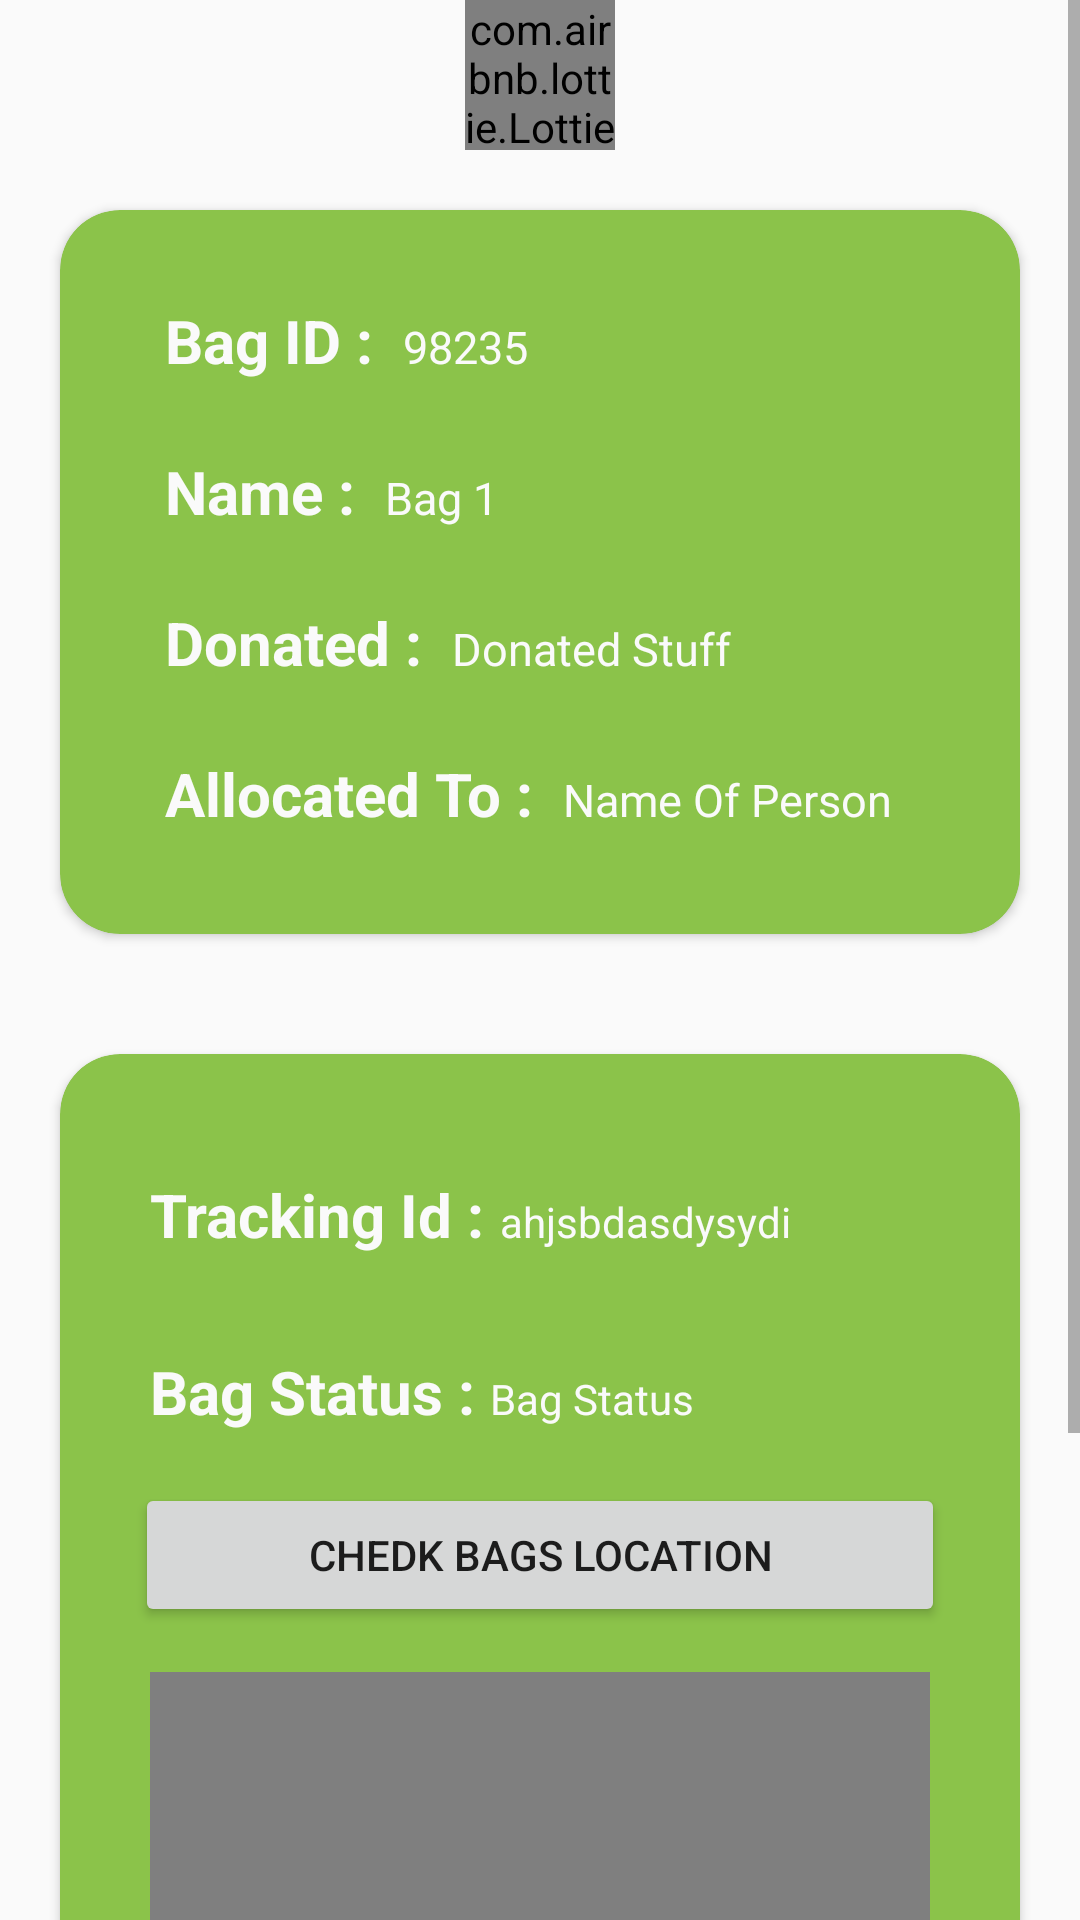

This screen was rendered from an Android layout file. Write that file and the resources it references.
<!-- AndroidManifest.xml: application theme AppTheme -->
<!-- res/layout/fragment_bag_detail.xml -->
<?xml version="1.0" encoding="utf-8"?>
<RelativeLayout xmlns:android="http://schemas.android.com/apk/res/android"
    xmlns:tools="http://schemas.android.com/tools"
    android:layout_width="match_parent"
    xmlns:app="http://schemas.android.com/apk/res-auto"
    android:background="@color/colorAccent"
    android:layout_height="match_parent"
    tools:context=".User.BagDetail">



    <ScrollView
        android:layout_width="match_parent"
        android:layout_height="match_parent">




        <RelativeLayout
            android:layout_width="match_parent"
            android:layout_height="wrap_content">

            <com.airbnb.lottie.LottieAnimationView
                android:layout_width="50dp"
                android:layout_height="50dp"
                android:layout_gravity="center"
                android:layout_centerHorizontal="true"
                android:id="@+id/intro_img"
                app:lottie_fileName="truckanimate.json"
                app:lottie_autoPlay="true"
                app:lottie_loop="true"></com.airbnb.lottie.LottieAnimationView>

            <androidx.cardview.widget.CardView
                android:layout_width="match_parent"
                android:id="@+id/cardlayout1"
                android:layout_below="@id/intro_img"
                android:layout_margin="20dp"
                app:cardCornerRadius="20dp"
                app:cardBackgroundColor="@color/colorPrimary"
                android:layout_height="wrap_content">
            <LinearLayout
            android:id="@+id/linearLayout1"
            android:orientation="vertical"
            android:layout_margin="10dp"
            android:background="@color/colorPrimary"
            android:layout_width="match_parent"
            android:layout_height="wrap_content">
            <LinearLayout
                android:id="@+id/id"
                android:layout_width="match_parent"
                android:layout_height="wrap_content"
                android:layout_margin="20dp"
                android:background="@color/colorPrimary"
                android:orientation="horizontal">
                <TextView
                    android:layout_width="wrap_content"
                    android:layout_height="wrap_content"
                    android:text="Bag ID : "
                    android:textSize="20dp"
                    android:textStyle="bold"
                    android:layout_marginLeft="5dp"
                    android:textColor="@color/colorAccent"
                    ></TextView>
                <TextView
                    android:id="@+id/bagDetail_bag_id"
                    android:text="98235"
                    android:textSize="15dp"
                    android:layout_marginLeft="5dp"
                    android:layout_marginBottom="10dp"
                    android:textColor="@color/colorAccent"
                    android:layout_width="match_parent"
                    android:layout_height="wrap_content"
                    ></TextView>
            </LinearLayout>
            <LinearLayout
                android:id="@+id/name"
                android:layout_width="match_parent"
                android:layout_height="wrap_content"
                android:layout_below="@+id/id"
                android:layout_marginLeft="20dp"
                android:layout_marginRight="20dp"
                android:background="@color/colorPrimary"
                android:orientation="horizontal">
                <TextView
                    android:layout_width="wrap_content"
                    android:layout_height="wrap_content"
                    android:text="Name : "
                    android:textSize="20dp"
                    android:textStyle="bold"
                    android:layout_marginLeft="5dp"
                    android:textColor="@color/colorAccent"
                    ></TextView>
                <TextView
                    android:id="@+id/bagDetail_bagName"
                    android:text="Bag 1"
                    android:textSize="15dp"
                    android:layout_marginLeft="5dp"
                    android:layout_marginBottom="10dp"
                    android:textColor="@color/colorAccent"
                    android:layout_width="match_parent"
                    android:layout_height="wrap_content"
                    ></TextView>
            </LinearLayout>
            <LinearLayout
                android:id="@+id/donated"
                android:layout_width="match_parent"
                android:layout_height="wrap_content"
                android:layout_below="@+id/name"
                android:layout_marginTop="20dp"
                android:layout_marginLeft="20dp"
                android:layout_marginRight="20dp"
                android:background="@color/colorPrimary"
                android:orientation="horizontal">
                <TextView
                    android:layout_width="wrap_content"
                    android:layout_height="wrap_content"
                    android:text="Donated : "
                    android:textSize="20dp"
                    android:textStyle="bold"
                    android:layout_marginLeft="5dp"
                    android:textColor="@color/colorAccent"
                    ></TextView>
                <TextView
                    android:id="@+id/bagDetail_donated"
                    android:text="Donated Stuff"
                    android:textSize="15dp"
                    android:layout_marginLeft="5dp"
                    android:layout_marginBottom="10dp"
                    android:textColor="@color/colorAccent"
                    android:layout_width="match_parent"
                    android:layout_height="wrap_content"
                    ></TextView>
            </LinearLayout>
            <LinearLayout
                android:id="@+id/allocated"
                android:layout_width="match_parent"
                android:layout_height="wrap_content"
                android:layout_below="@+id/donated"
                android:layout_marginTop="20dp"
                android:layout_marginLeft="20dp"
                android:layout_marginBottom="20dp"
                android:layout_marginRight="20dp"
                android:background="@color/colorPrimary"
                android:orientation="horizontal">
                <TextView
                    android:layout_width="wrap_content"
                    android:layout_height="wrap_content"
                    android:text="Allocated To : "
                    android:textSize="20dp"
                    android:textStyle="bold"
                    android:layout_marginLeft="5dp"
                    android:textColor="@color/colorAccent"
                    ></TextView>
                <TextView
                    android:id="@+id/bagDetail_allocatedTo"
                    android:text="Name Of Person"
                    android:textSize="15dp"
                    android:layout_marginLeft="5dp"
                    android:layout_marginBottom="10dp"
                    android:textColor="@color/colorAccent"
                    android:layout_width="match_parent"
                    android:layout_height="wrap_content"
                    ></TextView>
            </LinearLayout>




        </LinearLayout>
            </androidx.cardview.widget.CardView>

            <androidx.cardview.widget.CardView
                android:layout_width="match_parent"
                android:layout_margin="20dp"
                app:cardCornerRadius="20dp"
                app:cardBackgroundColor="@color/colorPrimary"
                android:layout_below="@id/cardlayout1"
                android:layout_height="wrap_content">
            <LinearLayout
                android:id="@+id/linearLayout2"
                android:orientation="vertical"
                android:padding="10dp"
                android:layout_margin="10dp"
                android:background="@color/colorPrimary"
                android:layout_width="match_parent"
                android:layout_height="wrap_content">
                <LinearLayout
                    android:layout_width="match_parent"
                    android:orientation="horizontal"
                    android:layout_marginTop="10dp"
                    android:padding="10dp"
                    android:layout_height="wrap_content">
                    <TextView
                        android:layout_width="wrap_content"
                        android:layout_height="wrap_content"
                        android:text="Tracking Id : "
                        android:textColor="@color/colorAccent"
                        android:textSize="20dp"
                        android:textStyle="bold"
                        ></TextView>
                    <TextView
                        android:layout_width="wrap_content"
                        android:layout_height="wrap_content"
                        android:text="ahjsbdasdysydi"
                        android:layout_marginBottom="10dp"
                        android:textColor="@color/colorAccent"

                        android:id="@+id/bagDetail_trackingId"
                        ></TextView>
                </LinearLayout>
                <LinearLayout
                    android:layout_marginTop="10dp"
                    android:layout_width="match_parent"
                    android:orientation="horizontal"

                    android:padding="10dp"
                    android:layout_height="wrap_content">
                    <TextView
                        android:layout_width="wrap_content"
                        android:layout_height="wrap_content"
                        android:text="Bag Status : "
                        android:textColor="@color/colorAccent"
                        android:textSize="20dp"
                        android:textStyle="bold"
                        ></TextView>
                    <TextView
                        android:layout_width="wrap_content"
                        android:layout_height="wrap_content"
                        android:text="Bag Status"

                        android:layout_marginBottom="10dp"
                        android:textColor="@color/colorAccent"

                        android:id="@+id/bag_Status"
                        ></TextView>

                </LinearLayout>
                <Button
                    android:layout_margin="5dp"
                    android:id="@+id/checkLocation"
                    android:text="Chedk Bags Location"
                    android:layout_width="match_parent"
                    android:layout_height="wrap_content"></Button>

                <com.google.android.gms.maps.MapView
                    android:id="@+id/map"
                    android:layout_width="match_parent"
                    android:layout_height="250dp"
                    android:layout_margin="10dp"
                    android:layout_below="@id/checkLocation"></com.google.android.gms.maps.MapView>


            </LinearLayout>
            </androidx.cardview.widget.CardView>



        </RelativeLayout>




    </ScrollView>


</RelativeLayout>
<!-- resources referenced by this layout -->
<resources>
  <color name="colorAccent">#FAFAFA</color>
  <color name="colorPrimary">#8BC34A</color>
  <style name="AppTheme" parent="Theme.AppCompat.Light.DarkActionBar">
          
          <item name="colorPrimary">@color/colorPrimary</item>
          <item name="colorPrimaryDark">@color/colorPrimaryDark</item>
          <item name="colorAccent">@color/colorAccent</item>
      </style>
  <color name="colorPrimaryDark">#76AA3F</color>
</resources>
